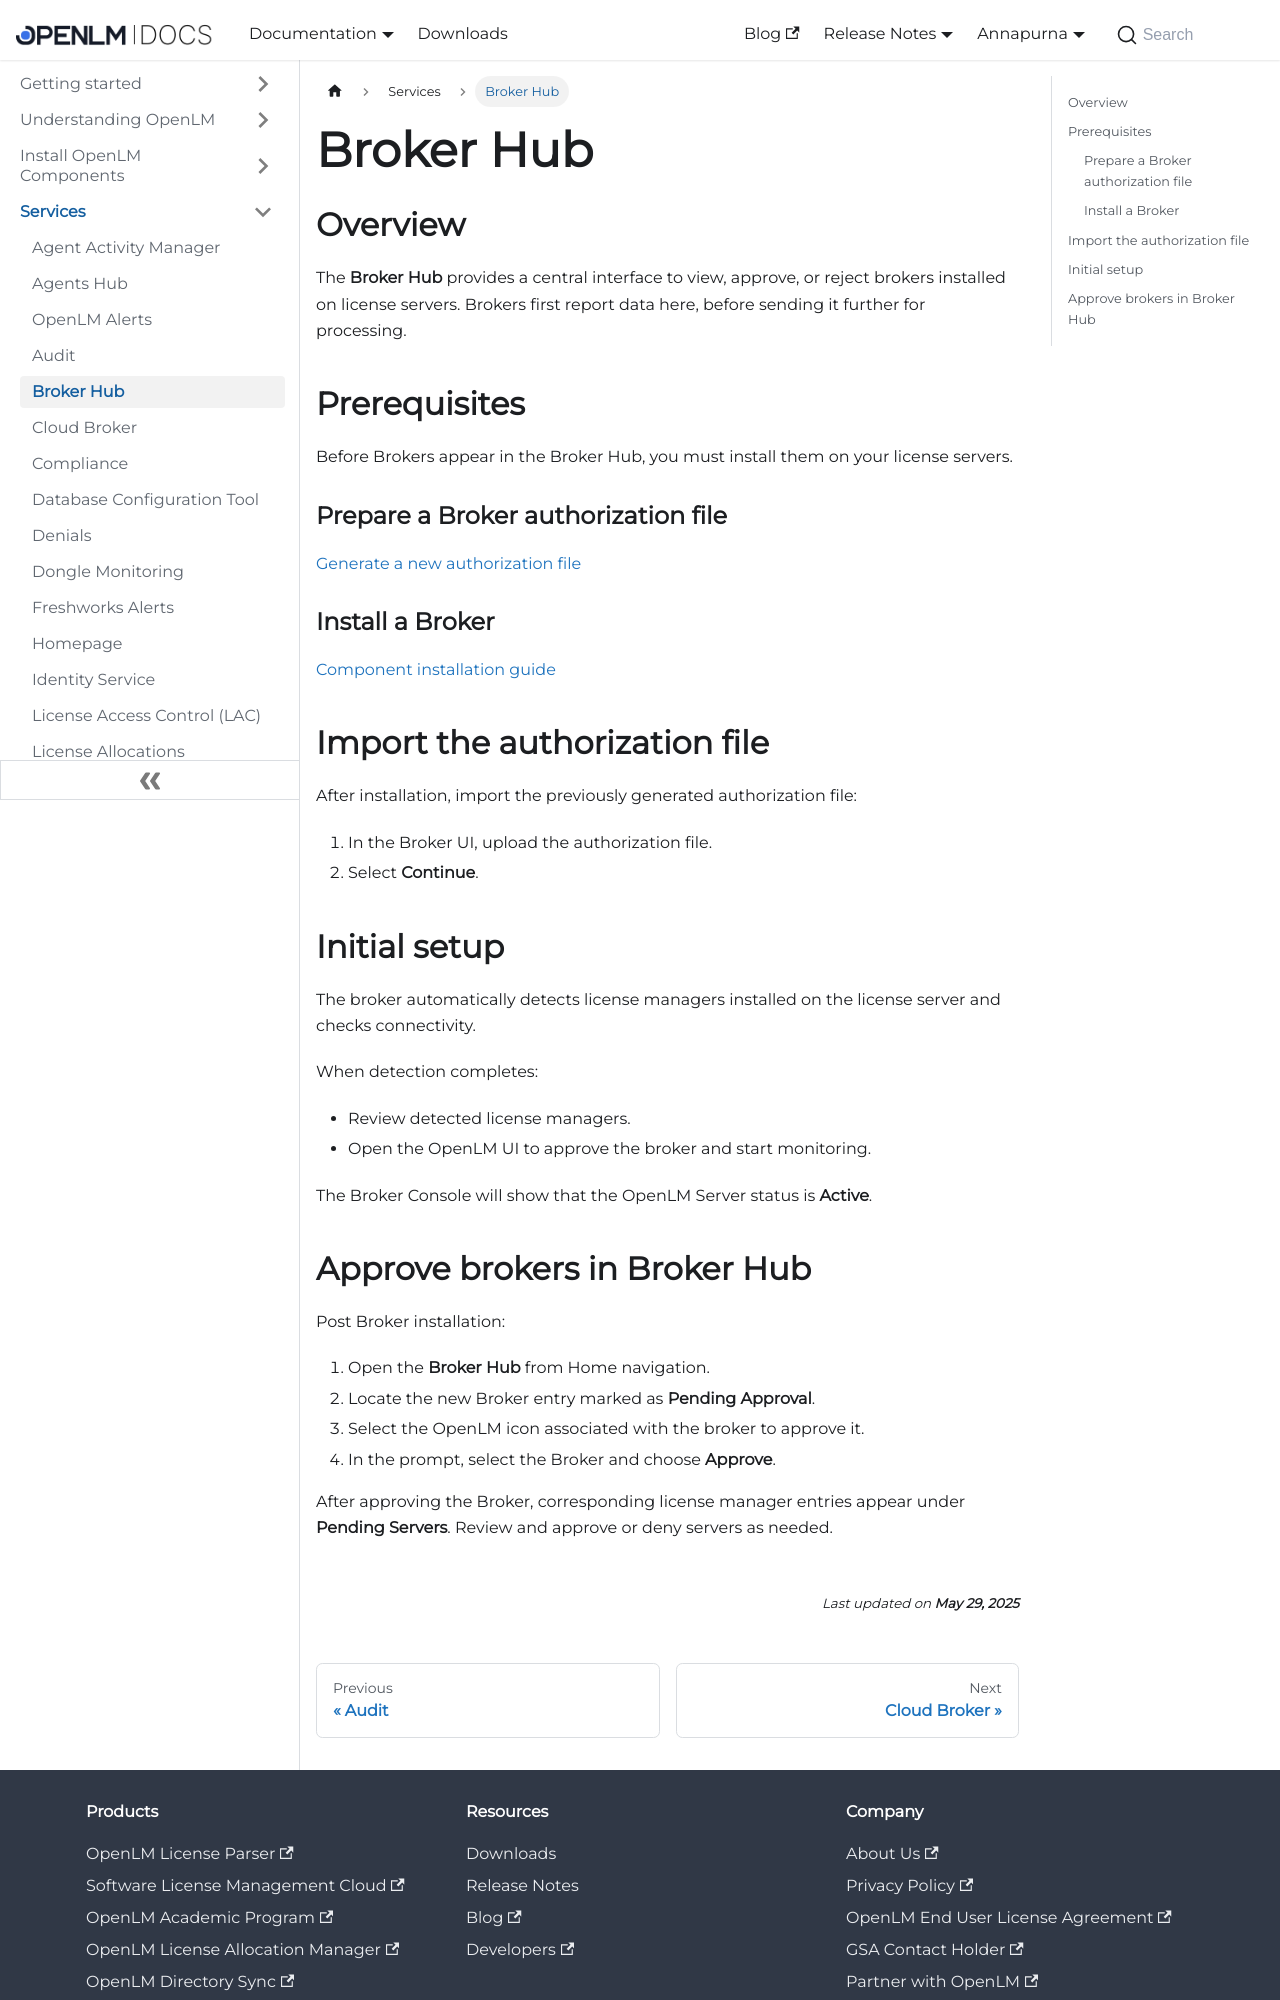

repository: mariagilca/documentation · page: cloud/services/broker-hub/index.html · generator: docusaurus

---
sidebar_position: 5
---

# Broker Hub

## Overview

The **Broker Hub** provides a central interface to view, approve, or reject brokers installed on license servers. Brokers first report data here, before sending it further for processing.

## Prerequisites

Before Brokers appear in the Broker Hub, you must install them on your license servers.

### Prepare a Broker authorization file

[Generate a new authorization file](../services/identity#generate-a-new-authorization-file)

### Install a Broker
[Component installation guide](../install/components_installation)

## Import the authorization file

After installation, import the previously generated authorization file:

1. In the Broker UI, upload the authorization file.
2. Select **Continue**.

## Initial setup

The broker automatically detects license managers installed on the license server and checks connectivity.

When detection completes:

- Review detected license managers.
- Open the OpenLM UI to approve the broker and start monitoring.

The Broker Console will show that the OpenLM Server status is **Active**.
